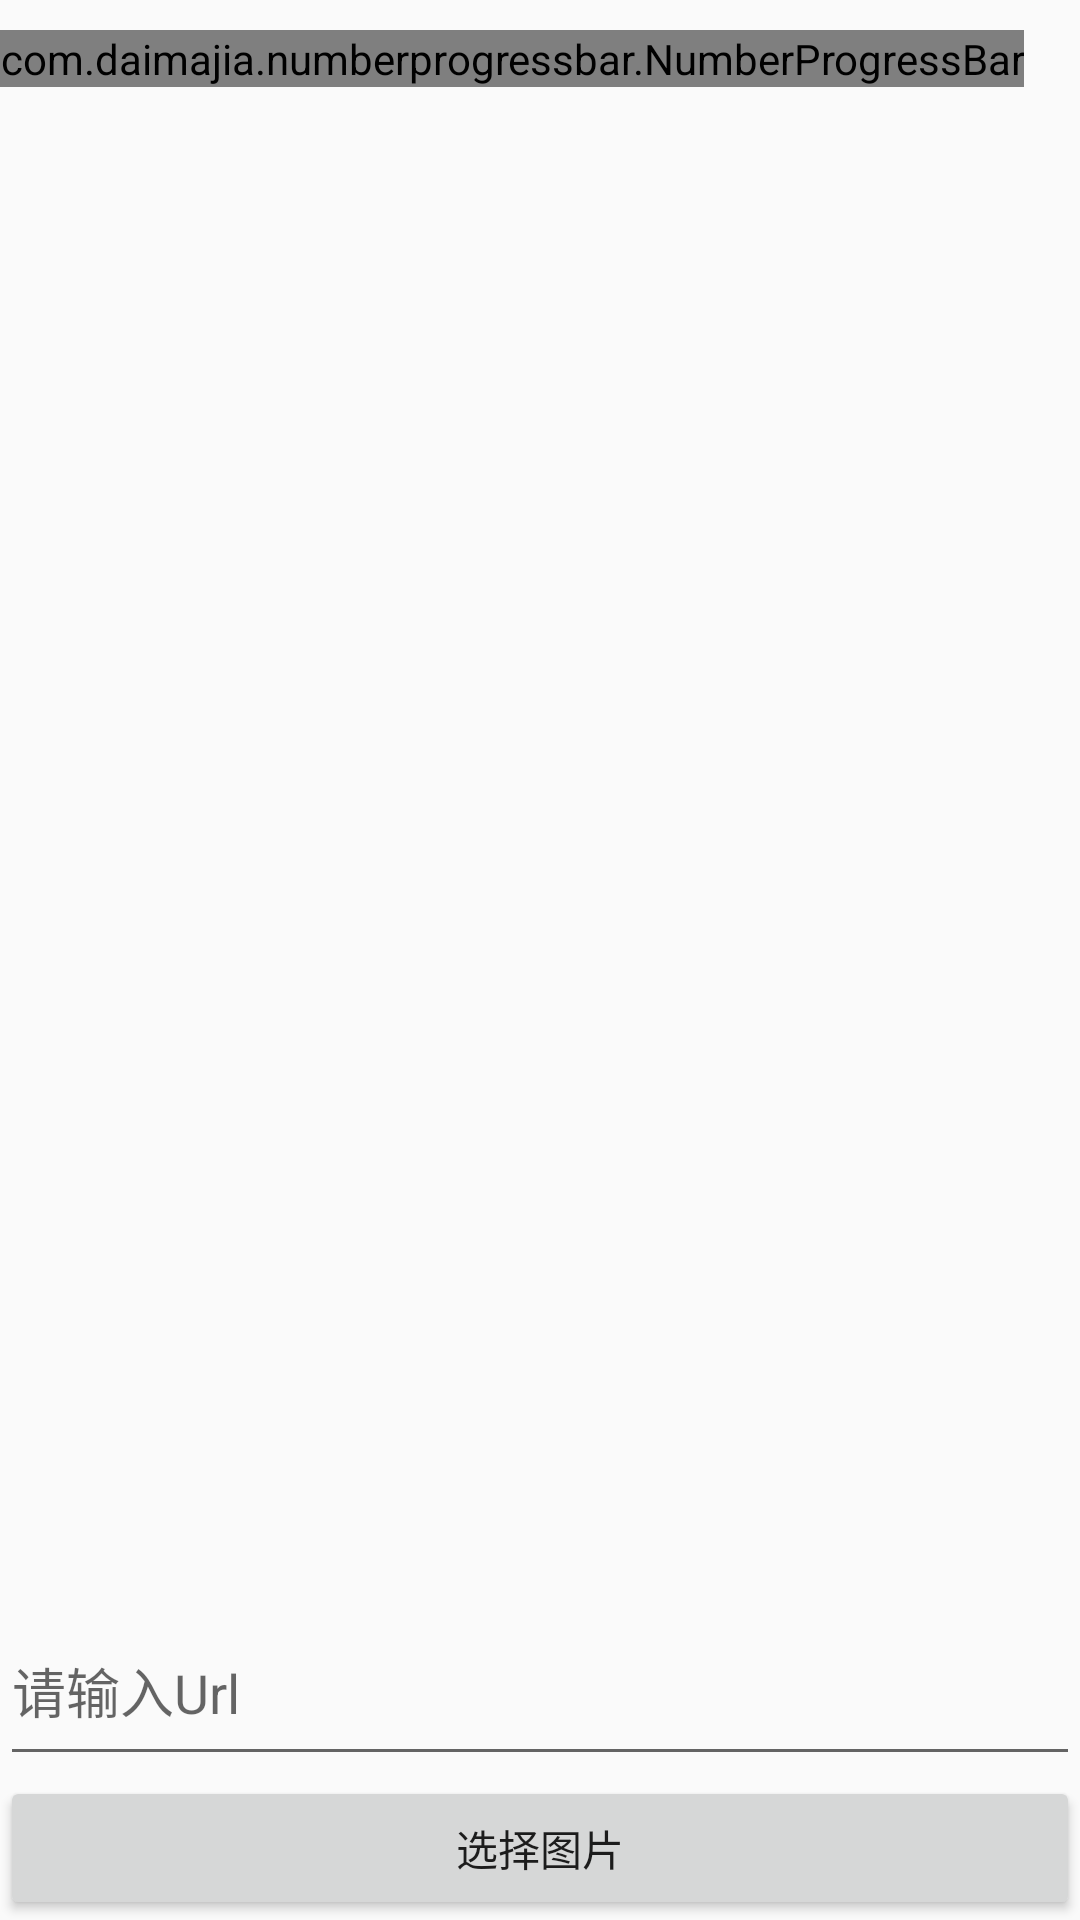

The Android layout XML behind this screen, and the referenced resources:
<!-- AndroidManifest.xml: application theme appTheme -->
<!-- res/layout/activity_main.xml -->
<?xml version="1.0" encoding="utf-8"?>
<RelativeLayout xmlns:android="http://schemas.android.com/apk/res/android"
    xmlns:app="http://schemas.android.com/apk/res-auto"
    xmlns:tools="http://schemas.android.com/tools"
    android:layout_width="match_parent"
    android:layout_height="match_parent"
    tools:context="com.tutu.compass.MainActivity">

    <Button
        android:id="@+id/compress"
        android:layout_width="match_parent"
        android:layout_height="wrap_content"
        android:layout_alignParentBottom="true"
        android:layout_centerInParent="true"
        android:text="选择图片"
        app:layout_constraintBottom_toBottomOf="parent"
        app:layout_constraintLeft_toLeftOf="parent"
        app:layout_constraintRight_toRightOf="parent"
        app:layout_constraintTop_toTopOf="parent" />


    <com.daimajia.numberprogressbar.NumberProgressBar
        android:id="@+id/npb"
        android:layout_width="wrap_content"
        android:layout_height="wrap_content"
        android:layout_marginTop="10dp"

        app:progress_current="0"
        app:progress_max="100"

        app:progress_reached_bar_height="1.5dp"
        app:progress_reached_color="#3498DB"

        app:progress_text_color="#3498DB"
        app:progress_text_offset="1dp"
        app:progress_text_size="10sp"
        app:progress_text_visibility="visible"

        app:progress_unreached_bar_height="0.75dp"
        app:progress_unreached_color="#CCCCCC" />

    <TextView
        android:id="@+id/tv_path"
        android:layout_width="match_parent"
        android:layout_height="wrap_content"
        android:layout_below="@id/npb"
        android:layout_marginTop="8dp" />


    <EditText
        android:id="@+id/et_path"
        android:layout_width="match_parent"
        android:layout_height="60dp"
        android:layout_above="@id/compress"
        android:hint="请输入Url" />

</RelativeLayout>
<!-- resources referenced by this layout -->
<resources>
  <style name="appTheme" parent="Theme.AppCompat.Light.NoActionBar">
          
          <item name="colorPrimary">@color/colorPrimary</item>
          <item name="colorPrimaryDark">@color/colorPrimaryDark</item>
          <item name="android:windowContentOverlay">@null</item>
          <item name="android:windowAnimationStyle">@style/core_AppAnimalStyle</item>
      </style>
  <color name="colorPrimary">#F36142</color>
  <color name="colorPrimaryDark">#F36142</color>
  <style name="core_AppAnimalStyle" parent="@android:style/Animation">
          <item name="android:activityOpenEnterAnimation">@anim/slide_in_right</item>
          <item name="android:activityOpenExitAnimation">@anim/slide_out_left</item>
          <item name="android:activityCloseEnterAnimation">@anim/slide_in_left</item>
          <item name="android:activityCloseExitAnimation">@anim/slide_out_right</item>
      </style>
</resources>
